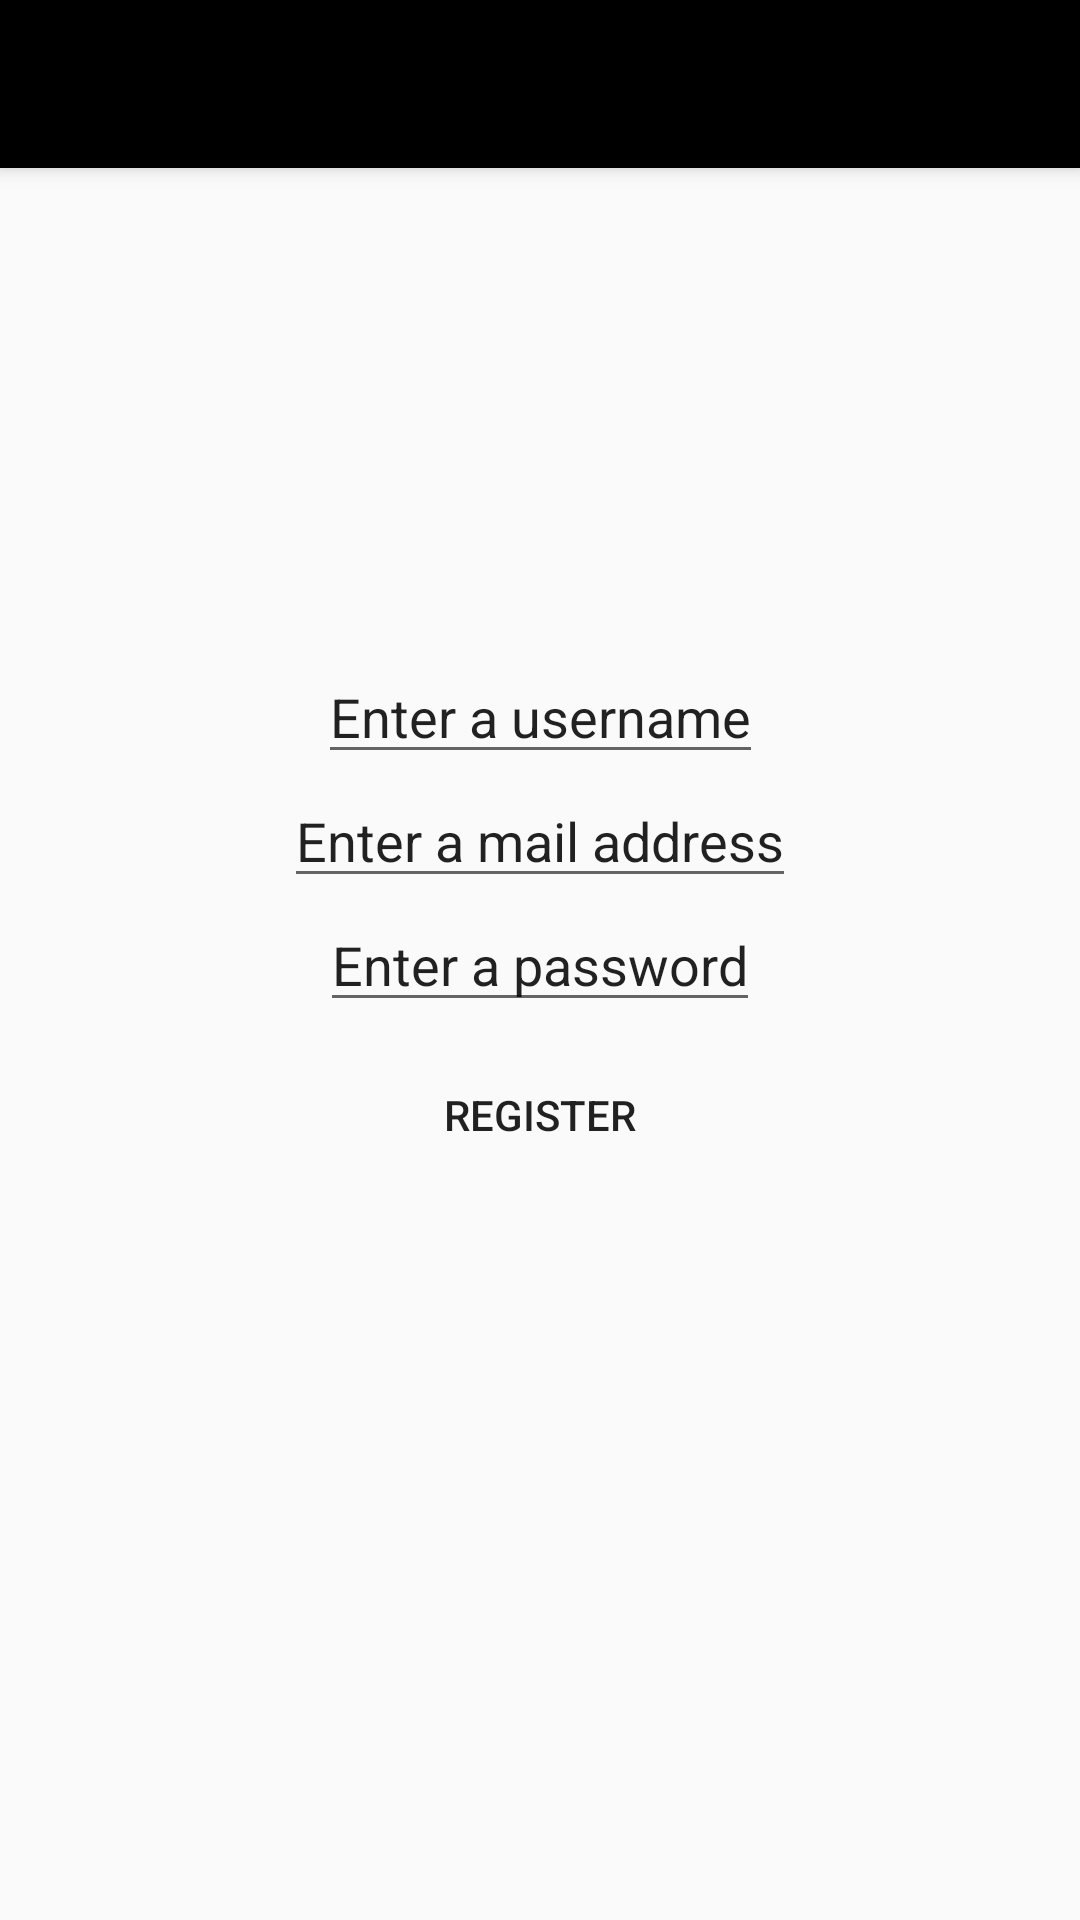

The Android layout XML behind this screen, and the referenced resources:
<!-- AndroidManifest.xml: application theme Theme.AppCompat.Light.NoActionBar -->
<!-- res/layout/activity_register.xml -->
<?xml version="1.0" encoding="utf-8"?>
<androidx.constraintlayout.widget.ConstraintLayout xmlns:android="http://schemas.android.com/apk/res/android"
    xmlns:app="http://schemas.android.com/apk/res-auto"
    xmlns:tools="http://schemas.android.com/tools"
    android:layout_width="match_parent"
    android:layout_height="match_parent"
    tools:context=".Register">

    <androidx.appcompat.widget.Toolbar
        android:id="@+id/my_toolbar"
        android:layout_width="match_parent"
        android:layout_height="?attr/actionBarSize"
        android:background="@color/black"
        android:elevation="4dp"
        android:theme="@style/ThemeOverlay.AppCompat.ActionBar"
        app:layout_constraintTop_toTopOf="parent"
        app:theme="@style/ThemeOverlay.AppCompat.Dark.ActionBar"
        app:popupTheme="@style/ThemeOverlay.AppCompat.Light"/>

    <EditText
        android:layout_width="wrap_content"
        android:layout_height="wrap_content"
        android:id="@+id/idUsernameR"
        android:hint="Enter a username"
        app:layout_constraintStart_toStartOf="parent"
        app:layout_constraintBottom_toTopOf="@id/idMailR"
        app:layout_constraintEnd_toEndOf="parent"
        android:textColorHint="@color/dim_gray"></EditText>

    <EditText
        android:layout_width="wrap_content"
        android:layout_height="wrap_content"
        android:id="@+id/idMailR"
        android:hint="Enter a mail address"
        app:layout_constraintStart_toStartOf="parent"
        app:layout_constraintBottom_toTopOf="@id/idPasswordR"
        app:layout_constraintEnd_toEndOf="parent"
        android:textColorHint="@color/dim_gray"></EditText>

    <EditText
        android:layout_width="wrap_content"
        android:layout_height="wrap_content"
        android:id="@+id/idPasswordR"
        android:hint="Enter a password"
        app:layout_constraintTop_toTopOf="parent"
        app:layout_constraintBottom_toBottomOf="parent"
        app:layout_constraintStart_toStartOf="parent"
        app:layout_constraintEnd_toEndOf="parent"
        android:inputType="textPassword"
        android:textColorHint="@color/dim_gray"></EditText>

    <Button
        android:layout_width="wrap_content"
        android:layout_height="wrap_content"
        android:id="@+id/idRegisterButton"
        android:background="@color/green"
        app:layout_constraintTop_toBottomOf="@id/idPasswordR"
        app:layout_constraintStart_toStartOf="parent"
        app:layout_constraintEnd_toEndOf="parent"
        android:layout_margin="7dp"
        android:text="Register"></Button>

</androidx.constraintlayout.widget.ConstraintLayout>
<!-- resources referenced by this layout -->
<resources>

  <!-- not gathered from this repository: default colours our renderer supplied (Android Studio template values) -->
  <color name="black">#FF000000</color>
</resources>
